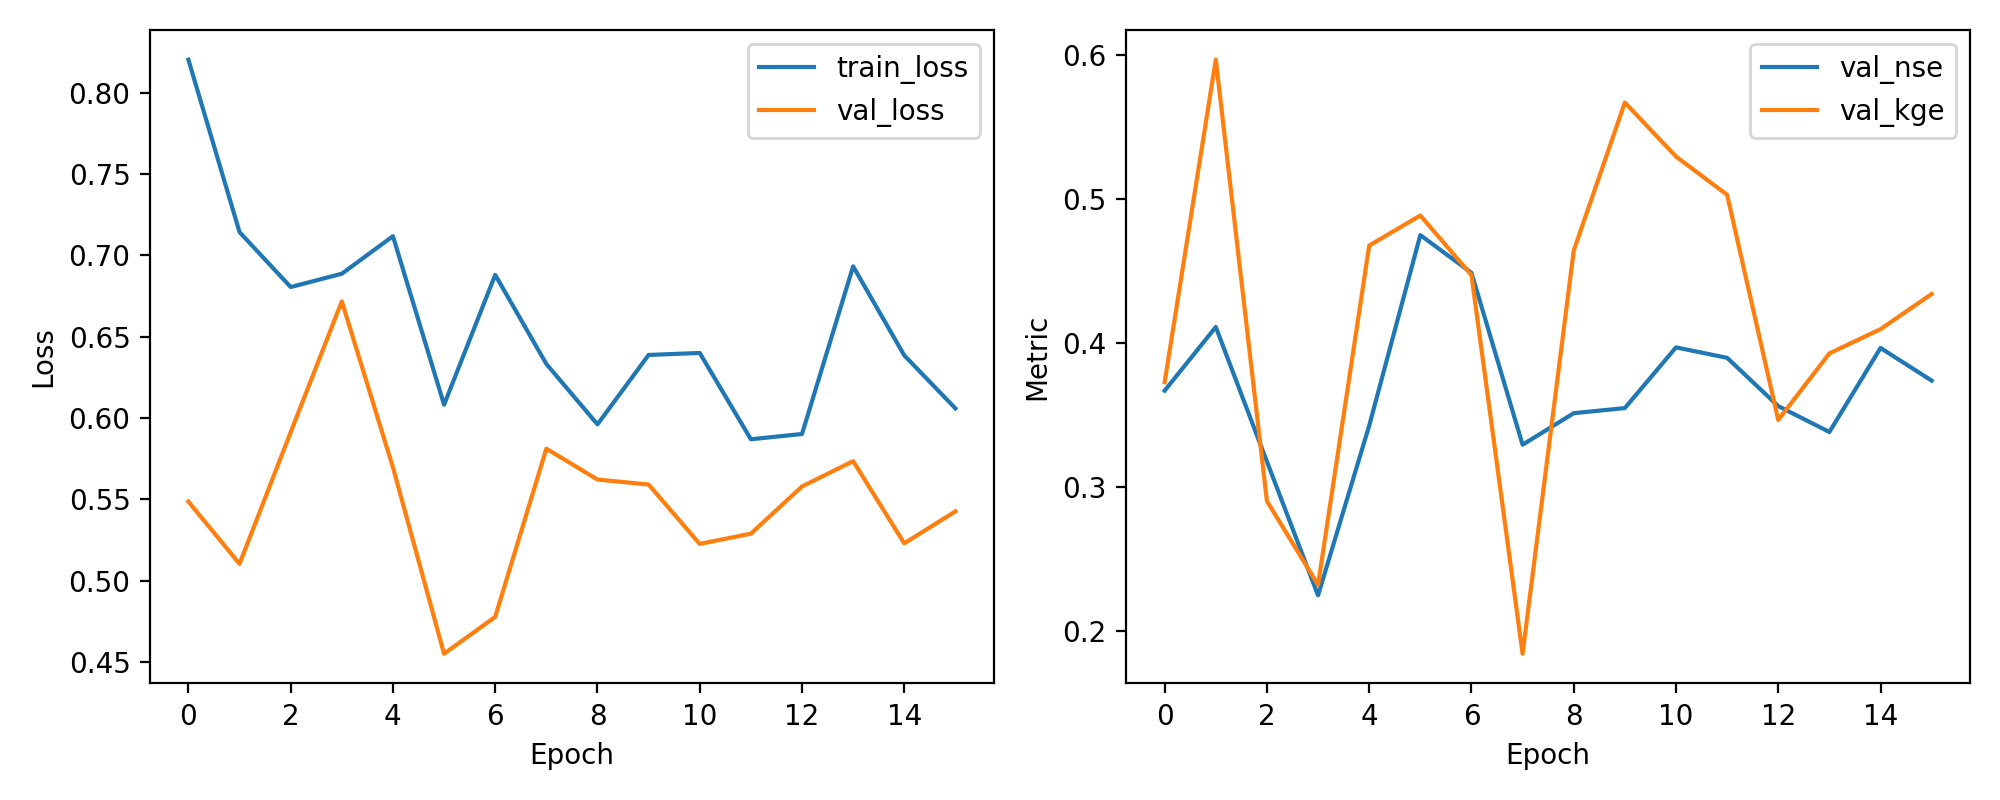

The table this chart was drawn from, first rows:
epoch, train_loss, val_loss, val_nse, val_kge
1, 0.8203, 0.5487, 0.367, 0.3728
2, 0.7143, 0.5104, 0.4111, 0.5965
3, 0.6805, 0.5913, 0.3178, 0.2904
4, 0.6887, 0.6717, 0.225, 0.2323
5, 0.7118, 0.5698, 0.3427, 0.4676
6, 0.6082, 0.4552, 0.4749, 0.4885
7, 0.688, 0.4778, 0.4487, 0.4471
8, 0.6333, 0.5812, 0.3295, 0.1845
9, 0.5961, 0.5622, 0.3513, 0.4641
10, 0.6388, 0.5592, 0.3549, 0.5668
11, 0.64, 0.5227, 0.397, 0.5293
12, 0.587, 0.529, 0.3897, 0.5028
13, 0.5902, 0.558, 0.3563, 0.3466
14, 0.6932, 0.5736, 0.3383, 0.3928
15, 0.6385, 0.523, 0.3966, 0.4096
16, 0.606, 0.5427, 0.3739, 0.434
